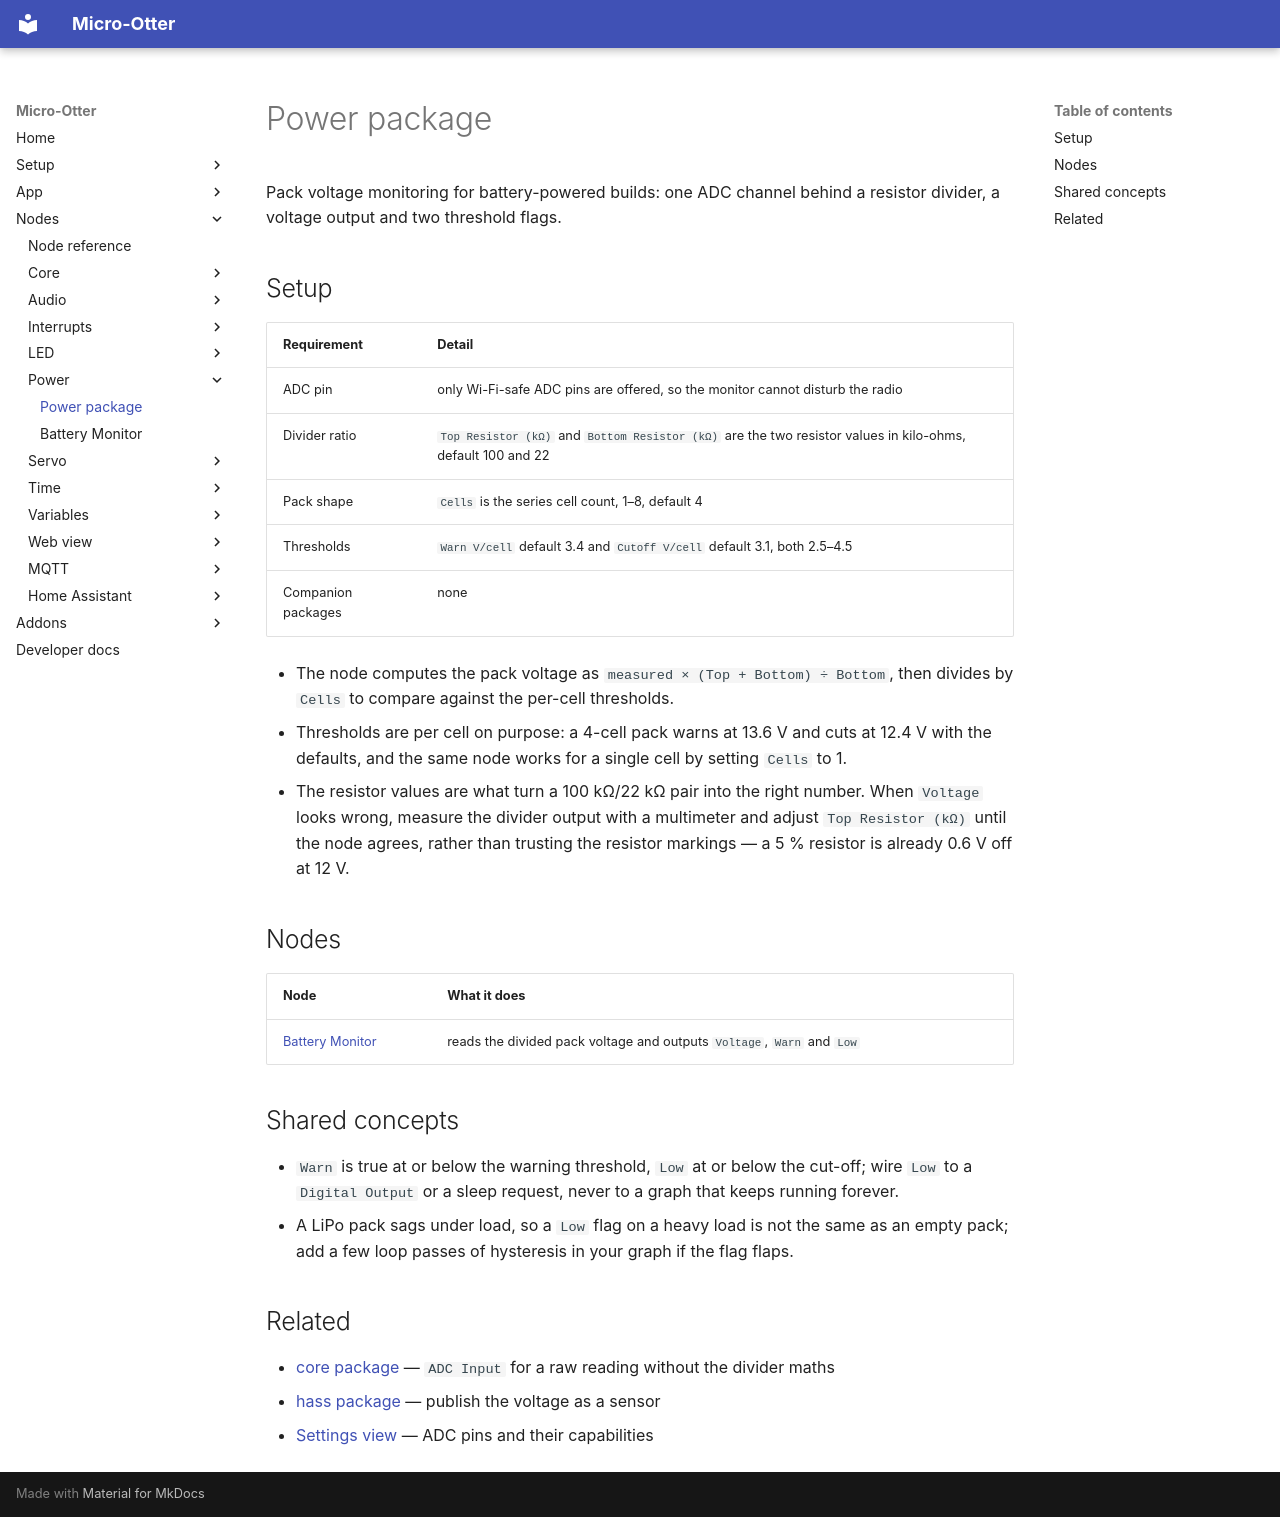

repository: dodeka12/micro-otter · page: nodes/power/index.html · generator: mkdocs

# Power package

Pack voltage monitoring for battery-powered builds: one ADC channel behind a resistor divider, a
voltage output and two threshold flags.

## Setup

| Requirement | Detail |
|---|---|
| ADC pin | only Wi-Fi-safe ADC pins are offered, so the monitor cannot disturb the radio |
| Divider ratio | `Top Resistor (kΩ)` and `Bottom Resistor (kΩ)` are the two resistor values in kilo-ohms, default 100 and 22 |
| Pack shape | `Cells` is the series cell count, 1–8, default 4 |
| Thresholds | `Warn V/cell` default 3.4 and `Cutoff V/cell` default 3.1, both 2.5–4.5 |
| Companion packages | none |

- The node computes the pack voltage as `measured × (Top + Bottom) ÷ Bottom`, then divides by
  `Cells` to compare against the per-cell thresholds.
- Thresholds are per cell on purpose: a 4-cell pack warns at 13.6 V and cuts at 12.4 V with the
  defaults, and the same node works for a single cell by setting `Cells` to 1.
- The resistor values are what turn a 100 kΩ/22 kΩ pair into the right number. When `Voltage` looks
  wrong, measure the divider output with a multimeter and adjust `Top Resistor (kΩ)` until the node
  agrees, rather than trusting the resistor markings — a 5 % resistor is already 0.6 V off at 12 V.

## Nodes

| Node | What it does |
|---|---|
| [Battery Monitor](battery-monitor.md) | reads the divided pack voltage and outputs `Voltage`, `Warn` and `Low` |

## Shared concepts

- `Warn` is true at or below the warning threshold, `Low` at or below the cut-off; wire `Low` to a
  `Digital Output` or a sleep request, never to a graph that keeps running forever.
- A LiPo pack sags under load, so a `Low` flag on a heavy load is not the same as an empty pack; add a
  few loop passes of hysteresis in your graph if the flag flaps.

## Related

- [core package](../core/index.md) — `ADC Input` for a raw reading without the divider maths
- [hass package](../hass/index.md) — publish the voltage as a sensor
- [Settings view](../../app/settings-view.md) — ADC pins and their capabilities
